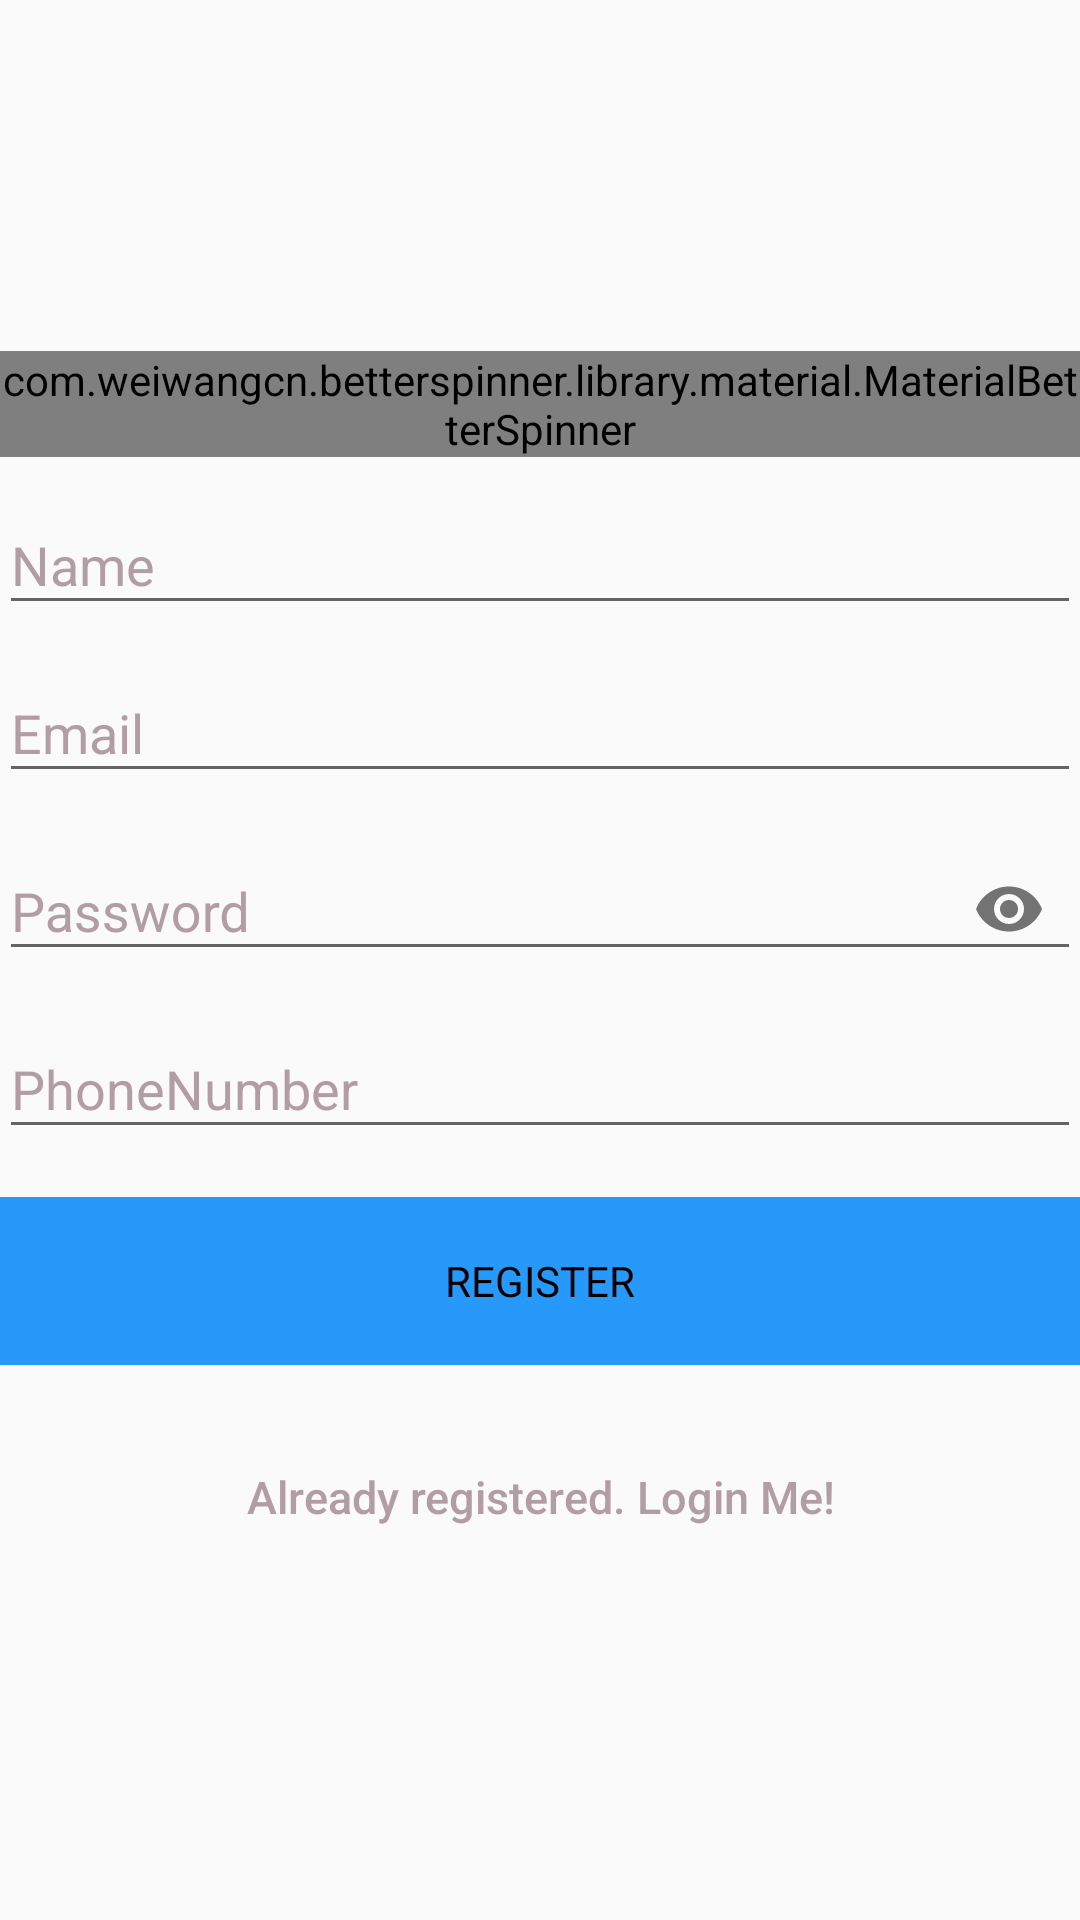

Android layout source for this screen:
<!-- AndroidManifest.xml: application theme AppTheme -->
<!-- res/layout/activity_signup_org.xml -->
<?xml version="1.0" encoding="utf-8"?>
<android.support.constraint.ConstraintLayout xmlns:android="http://schemas.android.com/apk/res/android"
    xmlns:app="http://schemas.android.com/apk/res-auto"
    xmlns:tools="http://schemas.android.com/tools"
    android:layout_width="match_parent"
    android:layout_height="match_parent"
    tools:context=".accountactivity.SignupOrgActivity">


    <LinearLayout
        android:layout_width="fill_parent"
        android:layout_height="fill_parent"
        android:gravity="center"
        android:orientation="vertical"
        android:padding="@dimen/activity_horizontal_margin">

        <com.weiwangcn.betterspinner.library.material.MaterialBetterSpinner
            android:id="@+id/sign_up_asOrg"
            android:layout_width="match_parent"
            android:layout_height="wrap_content"
            android:hint="Sign Up As"
            android:textColorHint="#05ab9a"
            app:met_floatingLabel="normal" />
        
            
            
            

            
            
            


        <android.support.design.widget.TextInputLayout
            android:layout_width="match_parent"
            android:layout_centerInParent="true"
            app:hintTextAppearance="@style/TextAppearance.App.TextInputLayout"
            android:textColorHint="@color/colorAccent"
            android:layout_height="wrap_content">
            <EditText
                android:id="@+id/nameOrg"
                android:layout_width="match_parent"
                android:layout_height="wrap_content"
                android:hint="Name"/>
        </android.support.design.widget.TextInputLayout>


        <android.support.design.widget.TextInputLayout
            android:layout_width="match_parent"
            android:layout_centerInParent="true"
            app:hintTextAppearance="@style/TextAppearance.App.TextInputLayout"
            android:textColorHint="@color/colorAccent"
            android:layout_height="wrap_content">
            <EditText
                android:id="@+id/emailOrg"
                android:layout_width="match_parent"
                android:layout_height="wrap_content"
                android:hint="Email"/>
        </android.support.design.widget.TextInputLayout>


        <android.support.design.widget.TextInputLayout
            android:layout_width="match_parent"
            android:layout_centerInParent="true"
            app:hintTextAppearance="@style/TextAppearance.App.TextInputLayout"
            app:passwordToggleEnabled="true"
            android:textColorHint="@color/colorAccent"
            android:layout_height="wrap_content">
            <EditText
                android:id="@+id/passwordOrg"
                android:layout_width="match_parent"
                android:layout_height="wrap_content"
                android:inputType="textPassword"
                android:hint="Password"/>
        </android.support.design.widget.TextInputLayout>
        <android.support.design.widget.TextInputLayout
            android:layout_width="match_parent"
            android:layout_centerInParent="true"
            app:hintTextAppearance="@style/TextAppearance.App.TextInputLayout"
            android:textColorHint="@color/colorAccent"
            android:layout_height="wrap_content">
            <EditText
                android:id="@+id/phonenumberOrg"
                android:layout_width="match_parent"
                android:layout_height="wrap_content"
                android:hint="PhoneNumber"/>
        </android.support.design.widget.TextInputLayout>

        <Button
            android:id="@+id/sign_up_buttonOrg"
            style="?android:textAppearanceSmall"
            android:layout_width="match_parent"
            android:layout_height="wrap_content"
            android:layout_marginTop="16dp"
            android:background="@drawable/bar"
            android:text="@string/action_sign_in_short"
            android:textColor="@android:color/black"
            />


        

        <Button
            android:id="@+id/sign_in_buttonOrg"
            android:layout_width="fill_parent"
            android:layout_height="wrap_content"
            android:layout_marginTop="20dip"
            android:background="@null"
            android:text="@string/btn_link_to_login"
            android:textAllCaps="false"
            android:textColor="@color/colorAccent"
            android:textSize="15sp" />



    </LinearLayout>

    <ProgressBar
        android:id="@+id/progressBarOrg"
        android:layout_width="30dp"
        android:layout_height="30dp"
        android:layout_gravity="center|bottom"
        android:layout_marginBottom="20dp"
        android:visibility="gone" />

</android.support.constraint.ConstraintLayout>
<!-- resources referenced by this layout -->
<resources>
  <color name="colorAccent">#b39da5</color>
  <!-- drawable bar: png bitmap (drawable-hdpi, 464 bytes) -->
  <string name="action_sign_in_short">Register</string>
  <string name="btn_link_to_login">Already registered. Login Me!</string>
  <style name="TextAppearance.App.TextInputLayout" parent="@android:style/TextAppearance">
          <item name="android:textColor">@color/colorAccent</item></style>
  <style name="AppTheme" parent="Theme.AppCompat.Light.NoActionBar">
          
          <item name="colorPrimary">@color/colorPrimary</item>
          <item name="colorPrimaryDark">@color/colorPrimaryDark</item>
          <item name="colorAccent">@color/colorAccent</item>
      </style>
  <color name="colorPrimary">#5f77fc</color>
  <color name="colorPrimaryDark">#303F9F</color>
</resources>
